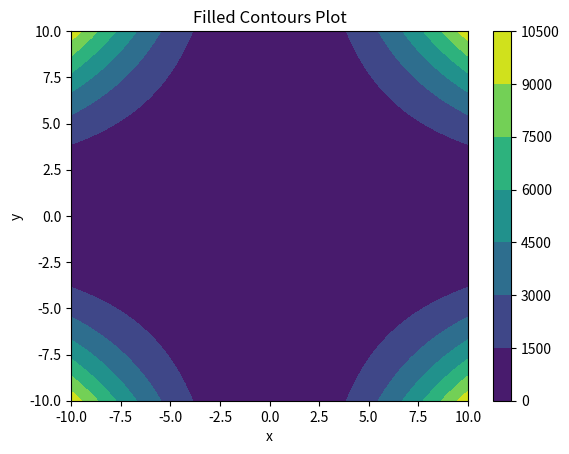

This figure's Python source:
import numpy as np
import matplotlib.pyplot as plt
from mpl_toolkits.mplot3d import Axes3D

def f(x,y):
    return x*x*y*y

x = np.arange(-10,10.1,0.1)
y = np.arange(-10,10.1,0.1)

X,Y = np.meshgrid(x,y)
Z = f(X,Y)

fig,ax=plt.subplots(1,1)
cp = ax.contourf(X, Y, Z)
fig.colorbar(cp) # Add a colorbar to a plot
ax.set_title('Filled Contours Plot')
ax.set_xlabel('x')
ax.set_ylabel('y')
plt.show()
